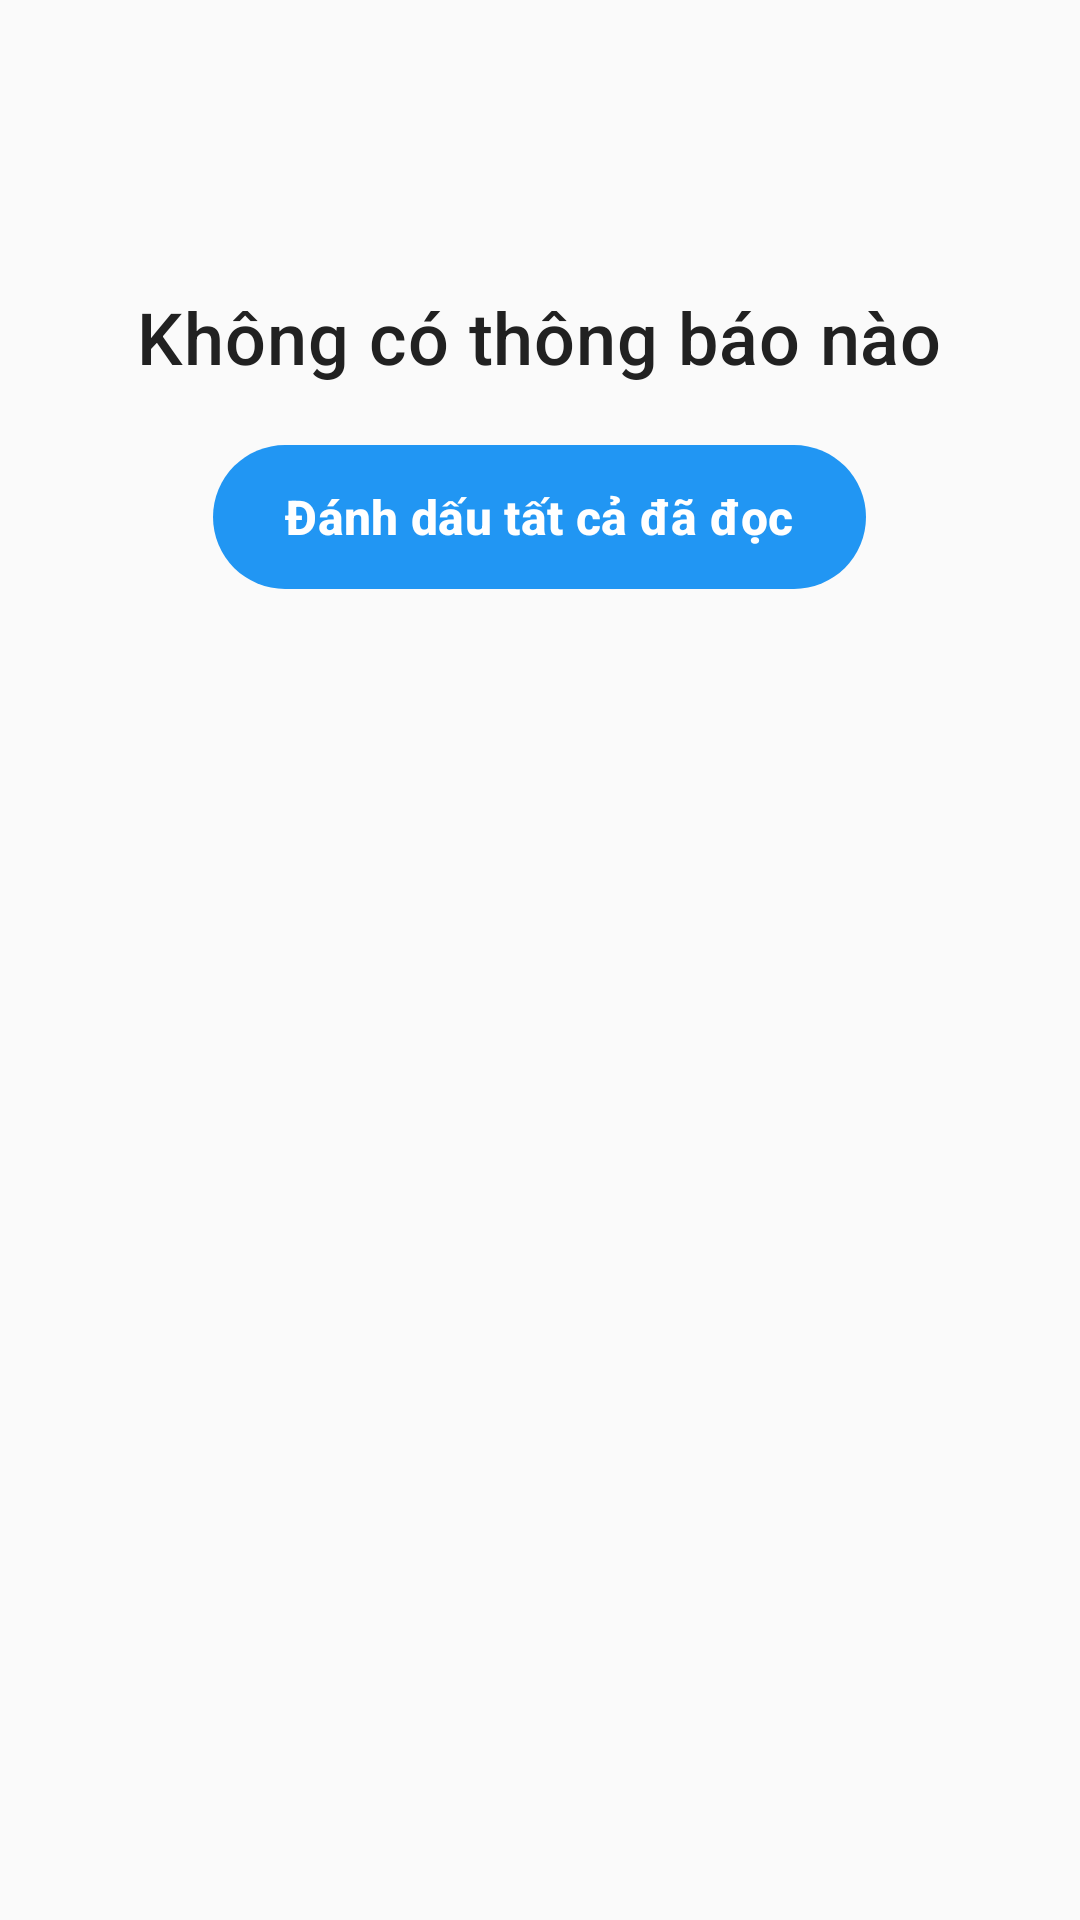

Here is an Android app screen rendered from its layout file. Give the layout XML and the strings, colors and styles it references.
<!-- AndroidManifest.xml: application theme Theme.MoneyMasterPro -->
<!-- res/layout/activity_notifications.xml -->
<?xml version="1.0" encoding="utf-8"?>
<LinearLayout xmlns:android="http://schemas.android.com/apk/res/android"
    android:layout_width="match_parent"
    android:layout_height="match_parent"
    android:orientation="vertical"
    android:padding="16dp">

    
    <androidx.appcompat.widget.Toolbar
        android:id="@+id/toolbar"
        android:layout_width="match_parent"
        android:layout_height="?attr/actionBarSize" />

    
    <androidx.recyclerview.widget.RecyclerView
        android:id="@+id/rv_notifications"
        android:layout_width="match_parent"
        android:layout_height="0dp"
        android:layout_weight="1"
        android:visibility="gone" />

    
    <LinearLayout
        android:id="@+id/layout_empty_notifications"
        android:layout_width="match_parent"
        android:layout_height="wrap_content"
        android:orientation="vertical"
        android:gravity="center"
        android:visibility="visible">

        <TextView
            android:id="@+id/tv_empty_message"
            android:layout_width="wrap_content"
            android:layout_height="wrap_content"
            android:text="Không có thông báo nào"
            android:textAppearance="?attr/textAppearanceHeadlineSmall"
            android:layout_marginTop="16dp" />

        <com.google.android.material.button.MaterialButton
            android:id="@+id/btn_mark_all_read"
            android:layout_width="wrap_content"
            android:layout_height="wrap_content"
            android:text="Đánh dấu tất cả đã đọc"
            android:layout_marginTop="16dp" />
    </LinearLayout>
</LinearLayout>
<!-- resources referenced by this layout -->
<resources>
  <style name="Theme.MoneyMasterPro" parent="Base.Theme.MoneyMasterPro" />
  <style name="Base.Theme.MoneyMasterPro" parent="Theme.Material3.DayNight.NoActionBar">
          
          <item name="colorPrimary">@color/primary</item>
          <item name="colorPrimaryVariant">@color/primary_dark</item>
          <item name="colorOnPrimary">@android:color/white</item>
  
          
          <item name="colorSecondary">@color/secondary</item>
          <item name="colorSecondaryVariant">@color/secondary_dark</item>
          <item name="colorOnSecondary">@android:color/white</item>
  
          
          <item name="android:colorBackground">@color/background</item>
          <item name="colorSurface">@color/surface</item>
          <item name="colorOnBackground">@color/text_primary</item>
          <item name="colorOnSurface">@color/text_primary</item>
  
          
          <item name="android:statusBarColor">@color/primary_dark</item>
          <item name="android:windowLightStatusBar">false</item>
  
          
          <item name="android:textColorPrimary">@color/text_primary</item>
          <item name="android:textColorSecondary">@color/text_secondary</item>
          <item name="android:textColorHint">@color/text_hint</item>
  
          
          <item name="materialButtonStyle">@style/Widget.MoneyMasterPro.Button</item>
          <item name="textInputStyle">@style/Widget.MoneyMasterPro.TextInputLayout</item>
      </style>
  <color name="primary">#2196F3</color>
  <color name="primary_dark">#1976D2</color>
  <color name="secondary">#FF9800</color>
  <color name="secondary_dark">#F57C00</color>
  <color name="background">#FAFAFA</color>
  <color name="surface">#FFFFFF</color>
  <color name="text_primary">#212121</color>
  <color name="text_secondary">#757575</color>
  <color name="text_hint">#BDBDBD</color>
  <style name="Widget.MoneyMasterPro.Button" parent="Widget.Material3.Button">
          <item name="android:textStyle">bold</item>
          <item name="android:textSize">16sp</item>
          <item name="cornerRadius">28dp</item>
          <item name="android:minHeight">56dp</item>
          <item name="backgroundTint">@color/primary</item>
      </style>
  <style name="Widget.MoneyMasterPro.TextInputLayout" parent="Widget.Material3.TextInputLayout.OutlinedBox">
          <item name="boxCornerRadiusTopStart">12dp</item>
          <item name="boxCornerRadiusTopEnd">12dp</item>
          <item name="boxCornerRadiusBottomStart">12dp</item>
          <item name="boxCornerRadiusBottomEnd">12dp</item>
          <item name="boxStrokeColor">@color/primary</item>
          <item name="hintTextColor">@color/primary</item>
      </style>
</resources>
